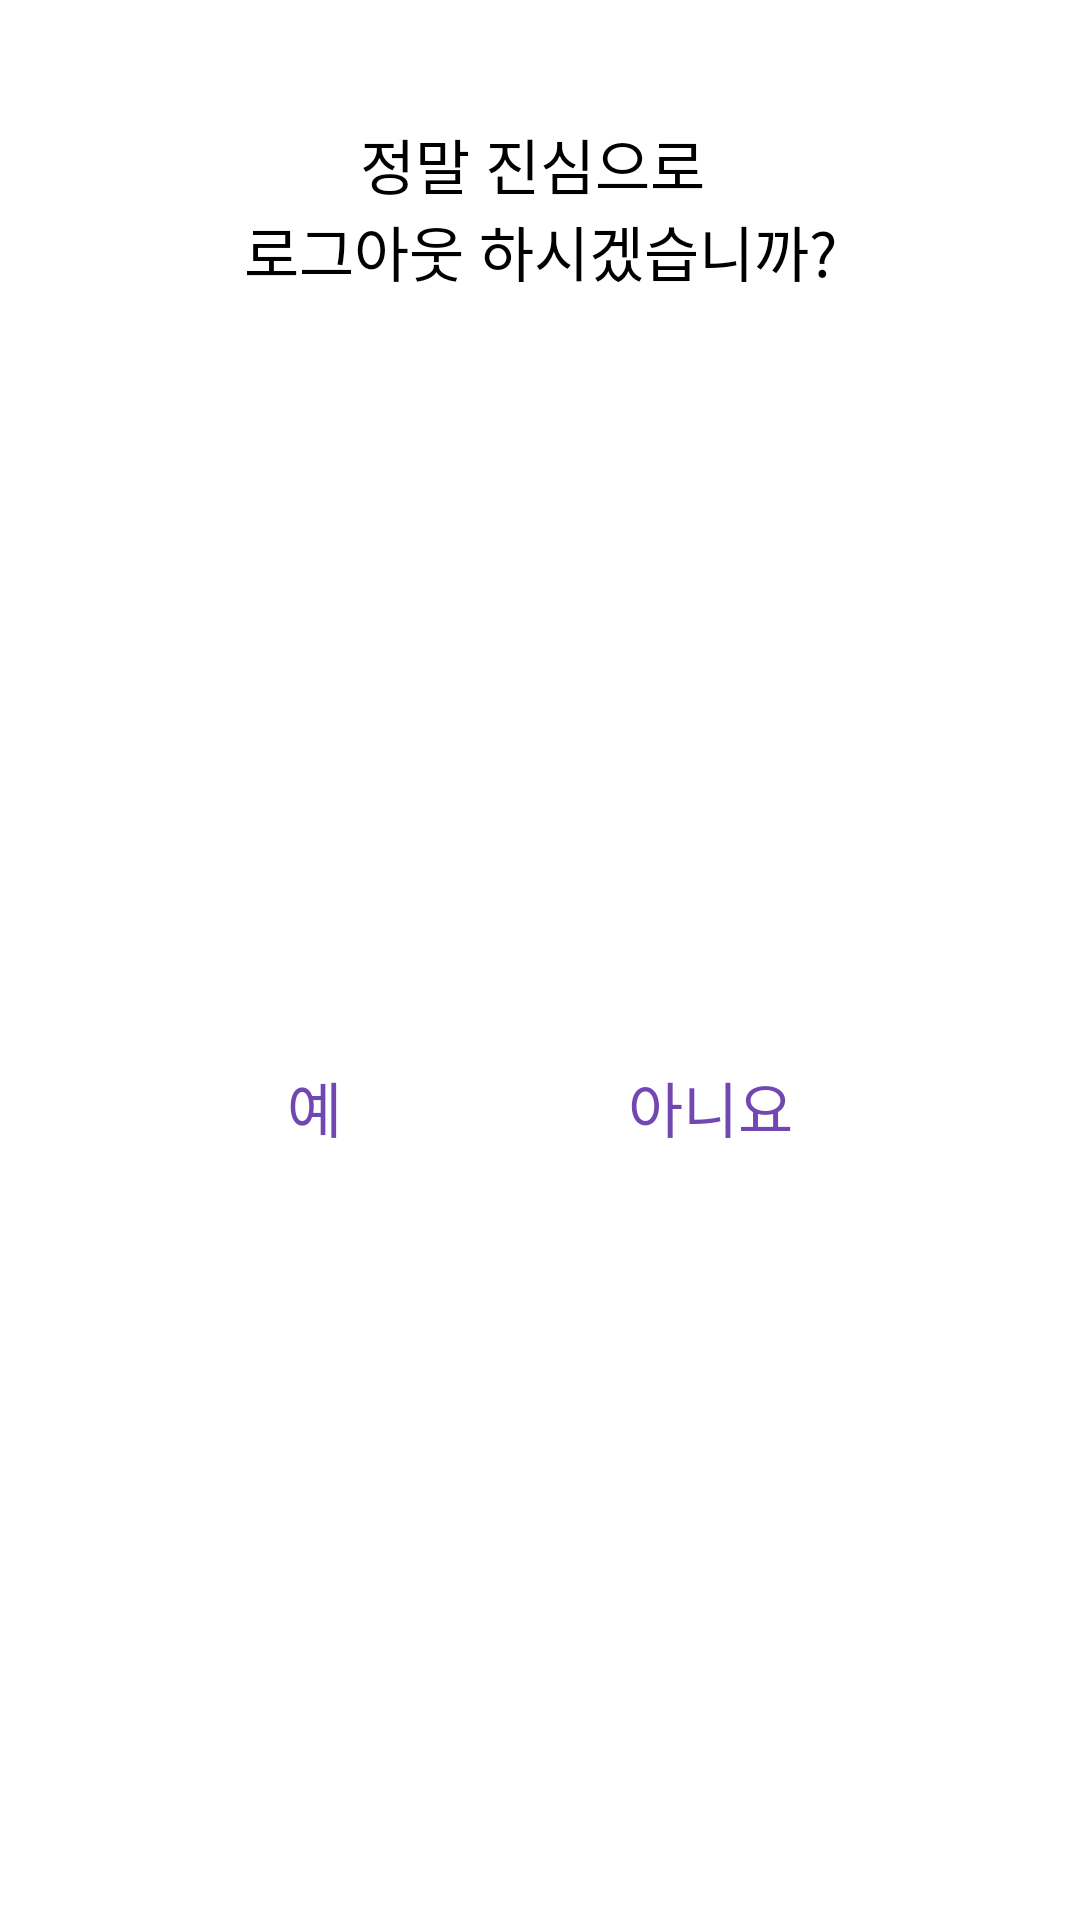

Here is an Android app screen rendered from its layout file. Give the layout XML and the strings, colors and styles it references.
<!-- AndroidManifest.xml: application theme AppTheme -->
<!-- res/layout/dialog_logout.xml -->
<?xml version="1.0" encoding="utf-8"?>
<androidx.constraintlayout.widget.ConstraintLayout xmlns:android="http://schemas.android.com/apk/res/android"
    android:layout_width="wrap_content"
    android:layout_height="wrap_content"
    xmlns:app="http://schemas.android.com/apk/res-auto">

    <TextView
        android:id="@+id/tv_ask_logout"
        android:layout_width="wrap_content"
        android:layout_height="wrap_content"
        android:text="@string/ask_logout"
        android:textSize="20sp"
        android:textColor="@color/colorBlack"
        android:textAlignment="center"
        app:layout_constraintLeft_toLeftOf="parent"
        app:layout_constraintRight_toRightOf="parent"
        app:layout_constraintTop_toTopOf="parent"
        android:layout_marginStart="50dp"
        android:layout_marginEnd="50dp"
        android:layout_marginTop="40dp"
        android:layout_marginBottom="60dp" />

    <TextView
        android:id="@+id/tv_yes"
        android:layout_width="wrap_content"
        android:layout_height="wrap_content"
        android:text="@string/yes"
        android:textColor="@color/colorPrimary"
        android:textSize="20sp"
        app:layout_constraintLeft_toLeftOf="parent"
        app:layout_constraintBottom_toBottomOf="parent"
        app:layout_constraintRight_toLeftOf="@id/tv_no"
        app:layout_constraintTop_toBottomOf="@id/tv_ask_logout"
        android:layout_marginTop="30dp"
        android:layout_marginBottom="30dp"/>

    <TextView
        android:id="@+id/tv_no"
        android:layout_width="wrap_content"
        android:layout_height="wrap_content"
        android:text="@string/no"
        app:layout_constraintRight_toRightOf="parent"
        app:layout_constraintBottom_toBottomOf="@id/tv_yes"
        android:textSize="20sp"
        android:textColor="@color/colorPrimary"
        app:layout_constraintLeft_toRightOf="@id/tv_yes"/>

</androidx.constraintlayout.widget.ConstraintLayout>
<!-- resources referenced by this layout -->
<resources>
  <color name="colorBlack">#000000</color>
  <color name="colorPrimary">#7247b2</color>
  <string name="ask_logout">정말 진심으로 \n로그아웃 하시겠습니까?</string>
  <string name="no">아니요</string>
  <string name="yes">예</string>
  <style name="AppTheme" parent="Theme.AppCompat.Light.NoActionBar">
          
          <item name="colorPrimary">@color/colorPrimary</item>
          <item name="colorPrimaryDark">@color/colorPrimaryDark</item>
          <item name="colorAccent">@color/colorAccent</item>
          <item name="android:windowBackground">@color/colorWhite</item>
      </style>
  <color name="colorPrimaryDark">#ffffff</color>
  <color name="colorAccent">#a6d9e3</color>
  <color name="colorWhite">#ffffff</color>
</resources>
